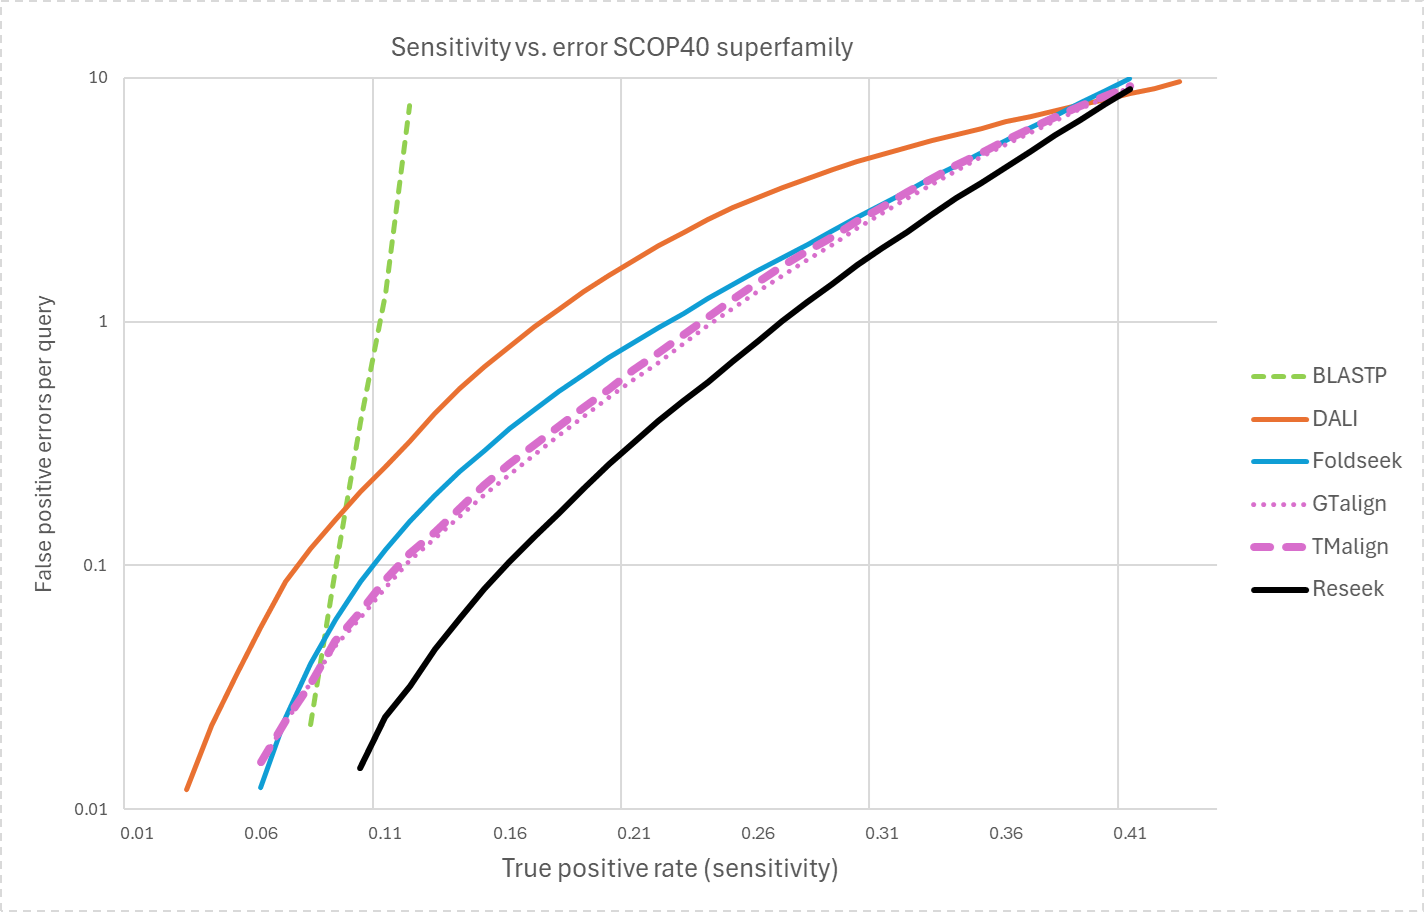

The file beside this chart, header and first rows:
fpepq	blastp	DALI	TMalign	GTalign	foldseek	devreseek-fast
0.01						
0.02						
0.03		0.01204				
0.04		0.02203				
0.05		0.0355				
0.06		0.05539	0.01552	0.01534	0.01222	
0.07		0.08545	0.02319	0.02266	0.02364	
0.08	0.0223	0.1174	0.03282	0.033	0.0396	
0.09	0.09669	0.154	0.04888	0.04683	0.06012	
0.10	0.3877	0.2003	0.0644	0.06119	0.0859	0.01472
0.11	1.301	0.2548	0.08724	0.08108	0.1161	0.02391
0.12	7.695	0.3223	0.112	0.1046	0.1513	0.03202
0.13		0.4182	0.137	0.1287	0.194	0.0454
0.14		0.5333	0.1712	0.1579	0.2422	0.06065
0.15		0.6542	0.2134	0.1946	0.297	0.07992
0.16		0.7919	0.2597	0.2368	0.3652	0.1031
0.17		0.9541	0.3126	0.2846	0.4344	0.1308
0.18		1.125	0.372	0.3408	0.5151	0.1646
0.19		1.326	0.4448	0.4081	0.609	0.2068
0.20		1.547	0.5289	0.4899	0.7093	0.2614
0.21		1.787	0.6326	0.5769	0.8232	0.3186
0.22		2.042	0.742	0.6811	0.9462	0.389
0.23		2.318	0.8827	0.8129	1.08	0.4709
0.24		2.615	1.047	0.9594	1.238	0.5661
0.25		2.925	1.232	1.128	1.418	0.6866
0.26		3.221	1.452	1.334	1.617	0.8313
0.27		3.534	1.693	1.548	1.83	1.002
0.28		3.862	1.95	1.793	2.074	1.204
0.29		4.191	2.231	2.08	2.356	1.432
0.30		4.529	2.575	2.401	2.678	1.704
0.31		4.852	2.943	2.768	3.036	2.001
0.32		5.194	3.385	3.188	3.432	2.34
0.33		5.523	3.844	3.662	3.882	2.737
0.34		5.874	4.372	4.169	4.379	3.199
0.35		6.214	4.921	4.738	4.933	3.712
0.36		6.592	5.561	5.337	5.557	4.313
0.37		6.936	6.201	5.991	6.243	5.025
0.38		7.323	6.898	6.707	7.028	5.822
0.39		7.744	7.629	7.451	7.901	6.712
0.40		8.169	8.415	8.266	8.85	7.789
0.41		8.637	9.269	9.113	9.981	9.004
0.42		9.083				
0.43		9.616				
